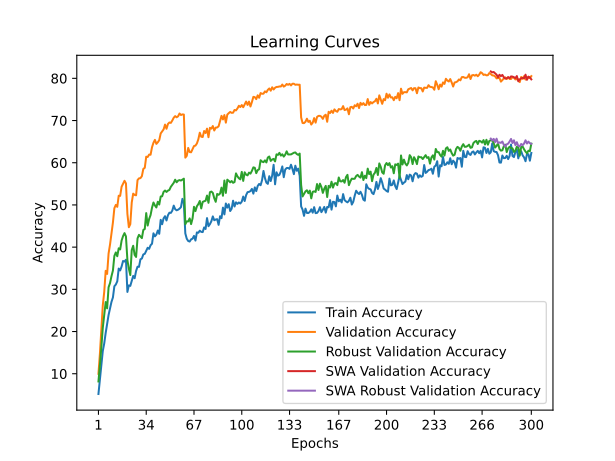

Data behind this chart, as committed beside it:
time; train_accuracy; train_loss; valid_accuracy; valid_loss; valid_accuracy_robust; valid_accuracy_swa; valid_accuracy_robust_swa
29,8464; 5,2040; 4,4006; 9,9800; 4,0062; 8,1724; 9,9800; 8,1724
60,1392; 8,5220; 4,2622; 14,6900; 3,7632; 11,9586; 14,6900; 11,9586
90,5370; 12,0200; 4,1282; 20,3600; 3,5202; 16,1862; 20,3600; 16,1862
121,9238; 15,3840; 4,0066; 26,1800; 3,2415; 20,8759; 26,1800; 20,8759
153,8395; 17,1900; 3,9461; 29,4100; 3,0978; 24,0690; 29,4100; 24,0690
186,1320; 19,6860; 3,8670; 34,3900; 2,9869; 26,9931; 34,3900; 26,9931
215,8189; 21,8620; 3,7951; 33,6500; 2,9860; 25,4897; 33,6500; 25,4897
247,5662; 23,9260; 3,7371; 38,4900; 2,8144; 30,4966; 38,4900; 30,4966
278,7666; 25,4640; 3,6716; 40,6200; 2,6983; 31,4759; 40,6200; 31,4759
305,5399; 27,0260; 3,6452; 43,2100; 2,6041; 33,0966; 43,2100; 33,0966
337,7777; 28,0820; 3,6129; 45,8400; 2,5306; 34,4621; 45,8400; 34,4621
369,7969; 30,7360; 3,5123; 49,2300; 2,3999; 37,9241; 49,2300; 37,9241
400,2654; 31,1360; 3,4957; 50,0100; 2,3709; 38,7448; 50,0100; 38,7448
432,9878; 31,8980; 3,4851; 49,5500; 2,3874; 37,8414; 49,5500; 37,8414
465,9060; 34,9240; 3,4051; 52,1800; 2,2967; 39,7241; 52,1800; 39,7241
498,6055; 34,4800; 3,4143; 52,1500; 2,3041; 39,4621; 52,1500; 39,4621
530,5910; 35,4100; 3,3852; 54,3200; 2,2120; 41,5655; 54,3200; 41,5655
563,5380; 36,7200; 3,3150; 54,9900; 2,1872; 42,6138; 54,9900; 42,6138
595,6043; 36,5920; 3,3630; 55,7200; 2,1636; 43,3241; 55,7200; 43,3241
627,9252; 37,0160; 3,3315; 55,1000; 2,1879; 42,5379; 55,1000; 42,5379
657,7156; 29,3880; 3,5861; 47,8600; 2,4640; 36,9172; 47,8600; 36,9172
685,0738; 30,9360; 3,5338; 44,7200; 2,5539; 34,8966; 44,7200; 34,8966
717,8832; 30,8200; 3,5250; 45,4400; 2,5957; 33,3862; 45,4400; 33,3862
749,2978; 32,0100; 3,4839; 50,5900; 2,3267; 39,3172; 50,5900; 39,3172
781,7625; 33,1760; 3,4519; 52,6800; 2,2970; 40,3241; 52,6800; 40,3241
814,5995; 32,6300; 3,4664; 52,3700; 2,3212; 38,1655; 52,3700; 38,1655
848,0416; 34,3500; 3,4214; 52,2900; 2,3321; 37,6759; 52,2900; 37,6759
880,8736; 35,3660; 3,4016; 55,8900; 2,1869; 42,0828; 55,8900; 42,0828
914,3280; 35,3260; 3,3977; 56,3000; 2,1783; 42,9172; 56,3000; 42,9172
945,0087; 37,1160; 3,3133; 56,3500; 2,1620; 42,5103; 56,3500; 42,5103
973,6101; 37,3080; 3,3271; 56,8200; 2,1660; 42,1379; 56,8200; 42,1379
1002,3174; 38,2800; 3,2949; 58,5500; 2,1004; 44,0828; 58,5500; 44,0828
1032,6528; 38,4100; 3,2953; 58,7900; 2,1006; 44,2966; 58,7900; 44,2966
1065,0181; 39,1340; 3,2625; 61,4300; 2,0054; 48,0690; 61,4300; 48,0690
1097,3741; 39,8540; 3,2468; 61,3600; 2,0082; 45,1172; 61,3600; 45,1172
1129,7291; 39,5940; 3,2664; 61,9300; 2,0028; 46,6552; 61,9300; 46,6552
1162,0343; 40,4480; 3,2285; 61,9000; 1,9735; 47,6000; 61,9000; 47,6000
1194,6380; 40,8120; 3,2417; 63,6700; 1,9417; 49,3448; 63,6700; 49,3448
1226,6033; 43,2720; 3,1357; 64,7400; 1,8976; 50,5724; 64,7400; 50,5724
1259,9763; 42,5560; 3,1875; 65,4200; 1,8901; 49,8897; 65,4200; 49,8897
1292,5329; 42,9600; 3,1960; 64,4700; 1,9170; 49,4000; 64,4700; 49,4000
1324,7222; 43,9360; 3,1170; 64,8500; 1,8857; 50,7517; 64,8500; 50,7517
1354,2519; 43,1600; 3,1484; 65,3600; 1,8770; 50,0966; 65,3600; 50,0966
1385,2739; 46,4700; 3,0632; 66,9500; 1,8315; 52,0000; 66,9500; 52,0000
1413,0751; 45,4380; 3,0911; 67,4000; 1,8228; 52,0552; 67,4000; 52,0552
1444,1767; 46,8240; 3,0526; 67,9000; 1,8038; 53,0966; 67,9000; 53,0966
1476,8276; 47,3320; 3,0345; 69,0400; 1,7642; 53,4138; 69,0400; 53,4138
1508,9075; 46,3200; 3,0525; 68,0500; 1,7920; 53,0828; 68,0500; 53,0828
1541,0631; 47,5500; 3,0215; 69,1800; 1,7654; 53,3931; 69,1800; 53,3931
1574,0044; 48,1580; 2,9968; 69,5400; 1,7618; 53,5586; 69,5400; 53,5586
1606,4217; 48,1100; 3,0222; 69,4400; 1,7402; 54,2966; 69,4400; 54,2966
1640,2276; 48,6440; 3,0083; 70,0000; 1,7285; 54,7448; 70,0000; 54,7448
1670,1835; 49,8400; 2,9507; 70,6700; 1,7167; 55,2414; 70,6700; 55,2414
1702,0472; 48,9980; 2,9797; 71,0500; 1,7045; 55,9793; 71,0500; 55,9793
1730,0895; 48,7300; 2,9667; 70,7700; 1,7017; 55,3655; 70,7700; 55,3655
1762,1872; 48,8720; 2,9862; 71,0000; 1,7054; 55,7586; 71,0000; 55,7586
1791,9142; 49,1160; 2,9576; 71,6700; 1,7056; 55,8897; 71,6700; 55,8897
1824,0642; 49,4820; 2,9710; 71,3100; 1,6985; 55,7793; 71,3100; 55,7793
1856,0137; 51,4440; 2,9360; 71,4600; 1,6942; 56,0138; 71,4600; 56,0138
1888,5458; 50,3440; 2,9506; 71,4200; 1,6891; 56,2276; 71,4200; 56,2276
... 240 more rows
